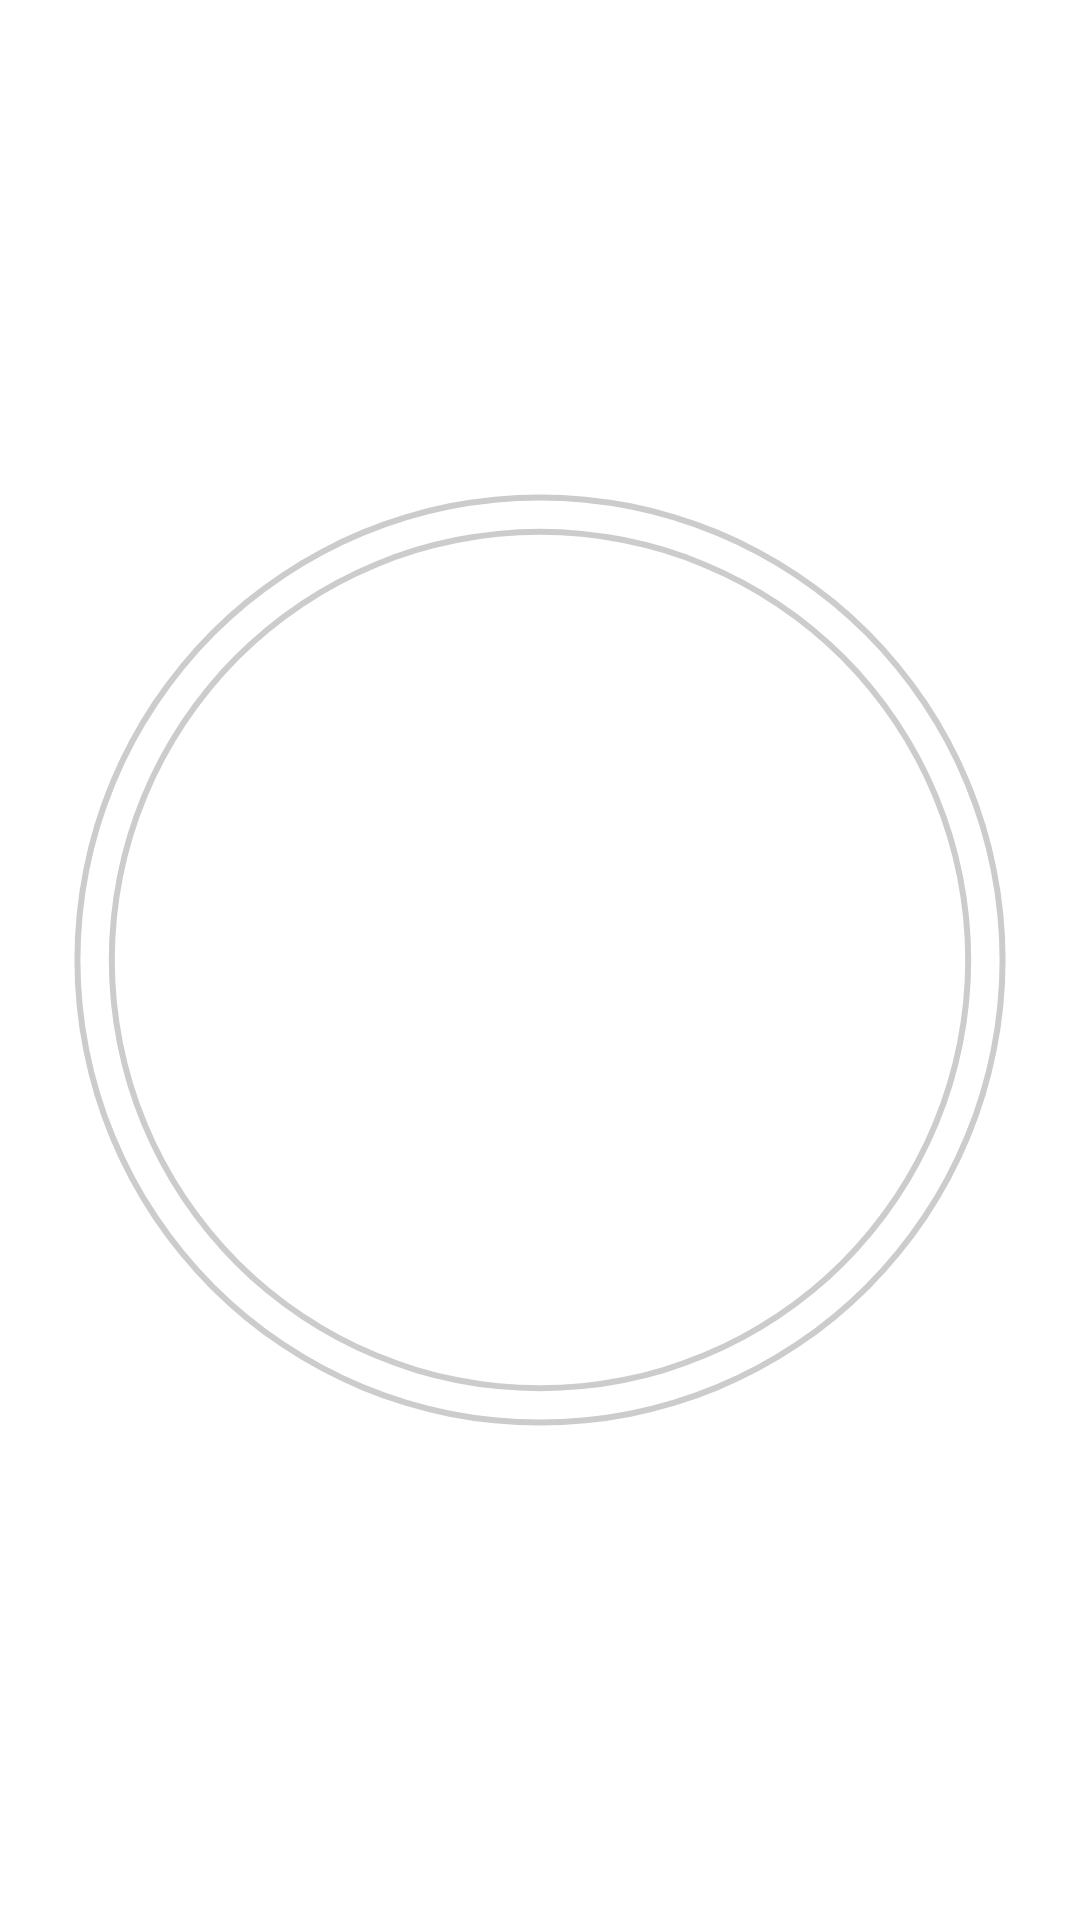

Write the Android layout XML for this screen, with the resource values it uses.
<!-- AndroidManifest.xml: application theme Theme.Slow -->
<!-- res/layout/dialog_loading.xml -->
<?xml version="1.0" encoding="utf-8"?>
<androidx.constraintlayout.widget.ConstraintLayout xmlns:android="http://schemas.android.com/apk/res/android"
    android:layout_width="300dp"
    android:layout_height="300dp"
    xmlns:app="http://schemas.android.com/apk/res-auto">

    <ProgressBar
        android:id="@+id/dialog_loading"
        android:layout_width="match_parent"
        android:layout_height="match_parent"
        android:indeterminate="false"
        android:progressDrawable="@drawable/circular_progress_bar"
        android:background="@drawable/circle_shape"
        style="?android:attr/progressBarStyleHorizontal"
        android:max="100"/>

    <TextView
        android:id="@+id/dialog_percentage"
        android:layout_width="wrap_content"
        android:layout_height="wrap_content"
        android:text="0%"
        android:textColor="@color/white"
        android:textSize="@dimen/full_screen_size"
        app:layout_constraintStart_toStartOf="parent"
        app:layout_constraintEnd_toEndOf="parent"
        app:layout_constraintTop_toTopOf="parent"
        app:layout_constraintBottom_toBottomOf="parent"/>

</androidx.constraintlayout.widget.ConstraintLayout>
<!-- resources referenced by this layout -->
<resources>
  <color name="white">#FFFFFFFF</color>
  <dimen name="full_screen_size">56sp</dimen>
  <!-- drawable circle_shape (drawable) -->
  <?xml version="1.0" encoding="utf-8"?>
  <layer-list xmlns:android="http://schemas.android.com/apk/res/android">
      <item>
          <shape
              android:innerRadiusRatio="2.54"
              android:shape="ring"
              android:thickness="2dp"
              android:useLevel="false">
              <solid android:color="#CCC" />
          </shape>
      </item>
      <item>
          <shape
              android:innerRadiusRatio="2.35"
              android:shape="ring"
              android:thickness="2dp"
              android:useLevel="false">
              <solid android:color="#CCC" />
          </shape>
      </item>
  </layer-list>
  <!-- drawable circular_progress_bar (drawable) -->
  <?xml version="1.0" encoding="utf-8"?>
  <rotate xmlns:android="http://schemas.android.com/apk/res/android"
      android:fromDegrees="270"
      android:toDegrees="270">
      <shape
          android:innerRadiusRatio="2.5"
          android:shape="ring"
          android:thickness="8dp"
          android:useLevel="true">
  
          <gradient
              android:angle="0"
              android:endColor="#007DD6"
              android:startColor="#007DD6"
              android:type="sweep"
              android:useLevel="false" />
      </shape>
  </rotate>
  <style name="Theme.Slow" parent="Theme.MaterialComponents.DayNight.DarkActionBar">
          
          <item name="colorPrimary">@color/purple_500</item>
          <item name="colorPrimaryVariant">@color/purple_700</item>
          <item name="colorOnPrimary">@color/white</item>
          
          <item name="colorSecondary">@color/teal_200</item>
          <item name="colorSecondaryVariant">@color/teal_700</item>
          <item name="colorOnSecondary">@color/black</item>
          
          <item name="android:statusBarColor">?attr/colorPrimaryVariant</item>
          
      </style>
  <color name="black">#FF000000</color>
  <!-- not gathered from this repository: default colours our renderer supplied (Android Studio template values) -->
  <color name="purple_500">#FF6200EE</color>
  <color name="purple_700">#FF3700B3</color>
  <color name="teal_200">#FF03DAC5</color>
  <color name="teal_700">#FF018786</color>
</resources>
